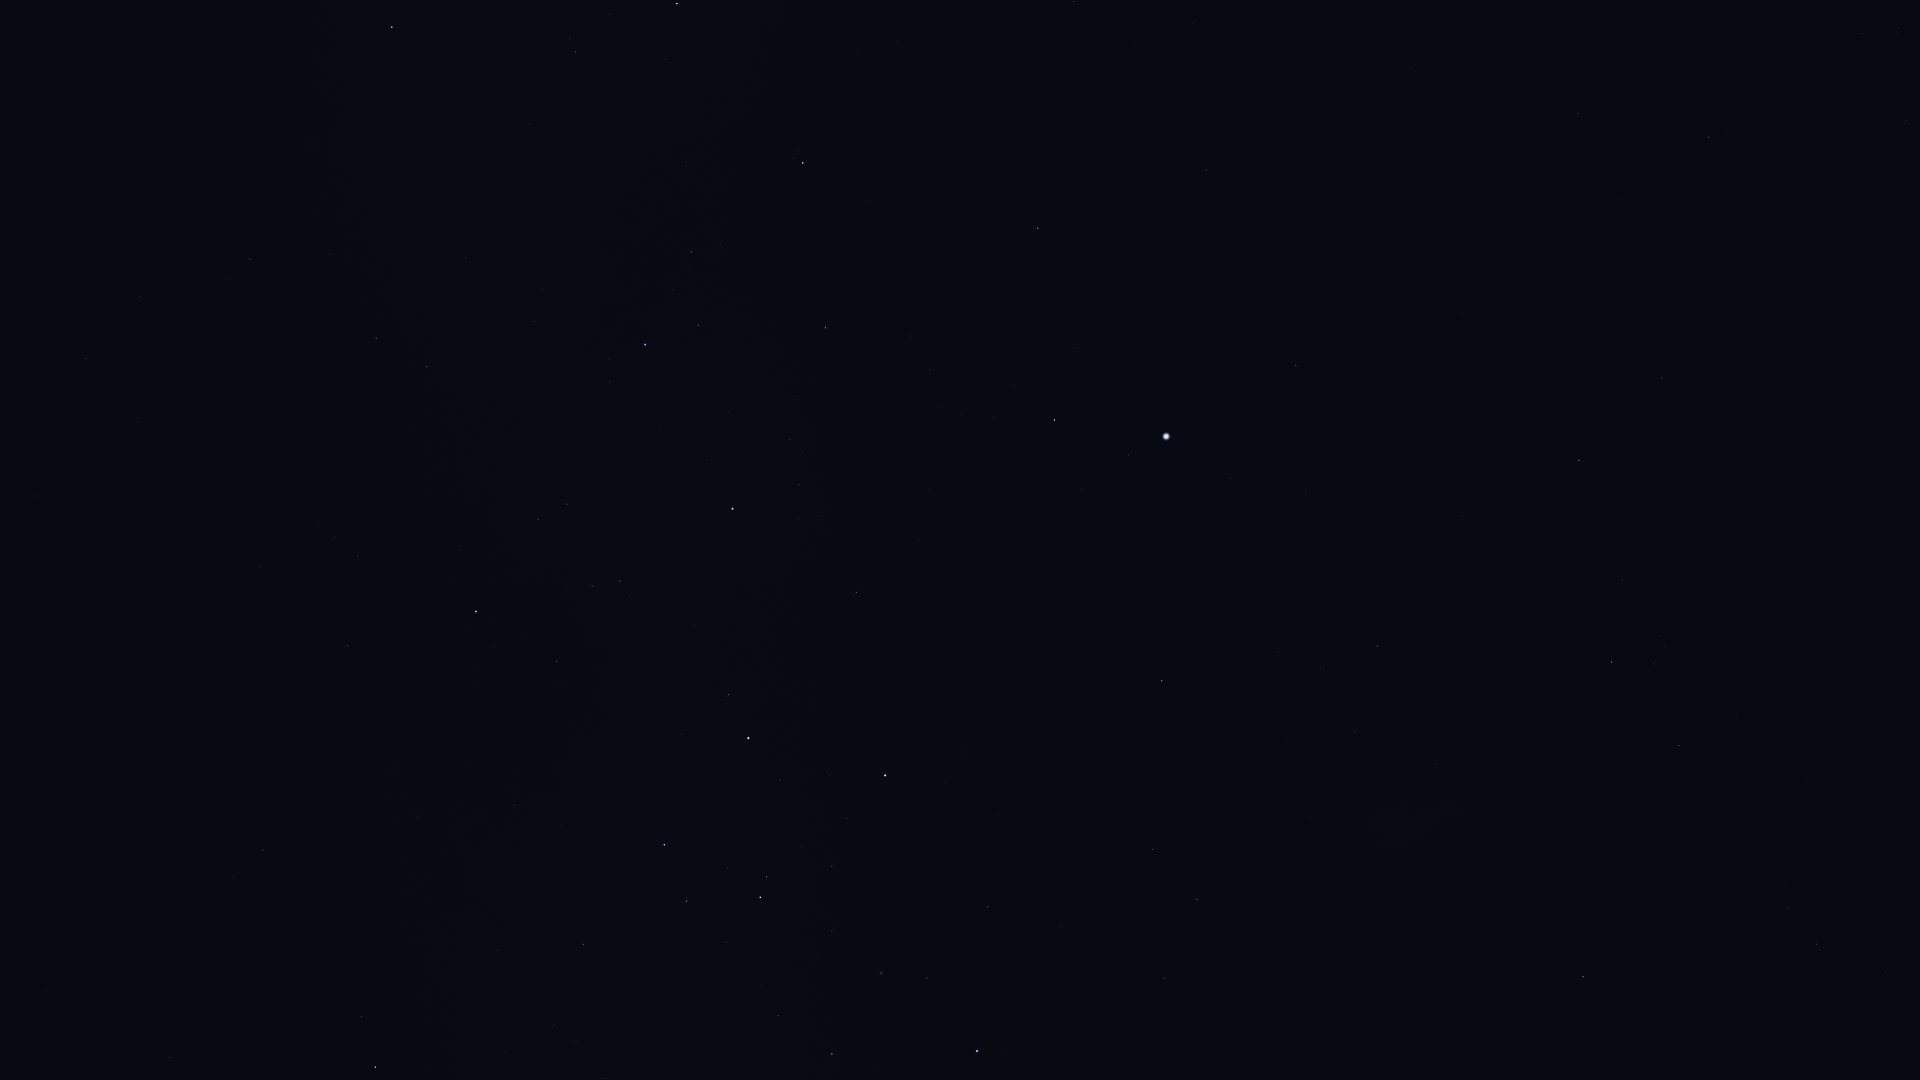

The table this chart was drawn from, first rows:
Star_ID, Name, X, Y
11001, HIP 11001, 1817, 944
12394, HIP 12394, 1788, 908
14240, HIP 14240, 1850, 673
17096, Tupi, 1797, 450
17440, HIP 17440, 1679, 746
17678, HIP 17678, 1583, 977
17797, HIP 17797, 1863, 33
18597, HIP 18597, 1665, 647
19747, HIP 19747, 1709, 137
19780, HIP 19780, 1612, 662
19893, HIP 19893, 1662, 378
19921, HIP 19921, 1623, 580
21060, HIP 21060, 1620, 198
21281, HIP 21281, 1579, 460
21770, HIP 21770, 1579, 113
21949, HIP 21949, 1499, 865
25918, HIP 25918, 1403, 1000
26069, HIP 26069, 1378, 646
26380, Bubup, 1391, 933
27100, HIP 27100, 1355, 731
27321, HIP 27321, 1296, 365
27530, HIP 27530, 1307, 494
27890, HIP 27890, 1320, 668
28328, HIP 28328, 1207, 170
29034, Elkurud, 1134, 41
30438, Canopus, 1166, 436
31685, HIP 31685, 1038, 228
31895, Nosaxa, 1074, 358
32607, HIP 32607, 1162, 681
32768, HIP 32768, 1054, 420
34481, HIP 34481, 1197, 899
35228, HIP 35228, 1153, 849
35264, HIP 35264, 803, 163
35904, Aludra, 677, 4
36377, HIP 36377, 826, 328
37504, HIP 37504, 1164, 978
38041, Tapecue, 902, 600
39429, Naos, 645, 344
39757, Tureis, 392, 27
39794, HIP 39794, 1061, 927
41037, Avior, 885, 775
41312, HIP 41312, 988, 907
42515, HIP 42515, 427, 367
42536, HIP 42536, 729, 695
42568, HIP 42568, 847, 819
42828, HIP 42828, 376, 338
42913, Alsephina, 748, 738
43409, HIP 43409, 250, 259
44382, HIP 44382, 927, 978
44816, Suhail, 476, 611
45080, HIP 45080, 767, 877
45238, Miaplacidus, 977, 1051
45556, Aspidiske, 760, 897
45941, Markeb, 664, 845
46651, HIP 46651, 348, 645
47202, Kalausi, 386, 715
48235, Natasha, 493, 857
48774, HIP 48774, 584, 944
48926, HIP 48926, 164, 693
50191, HIP 50191, 263, 850
... 3 more rows
